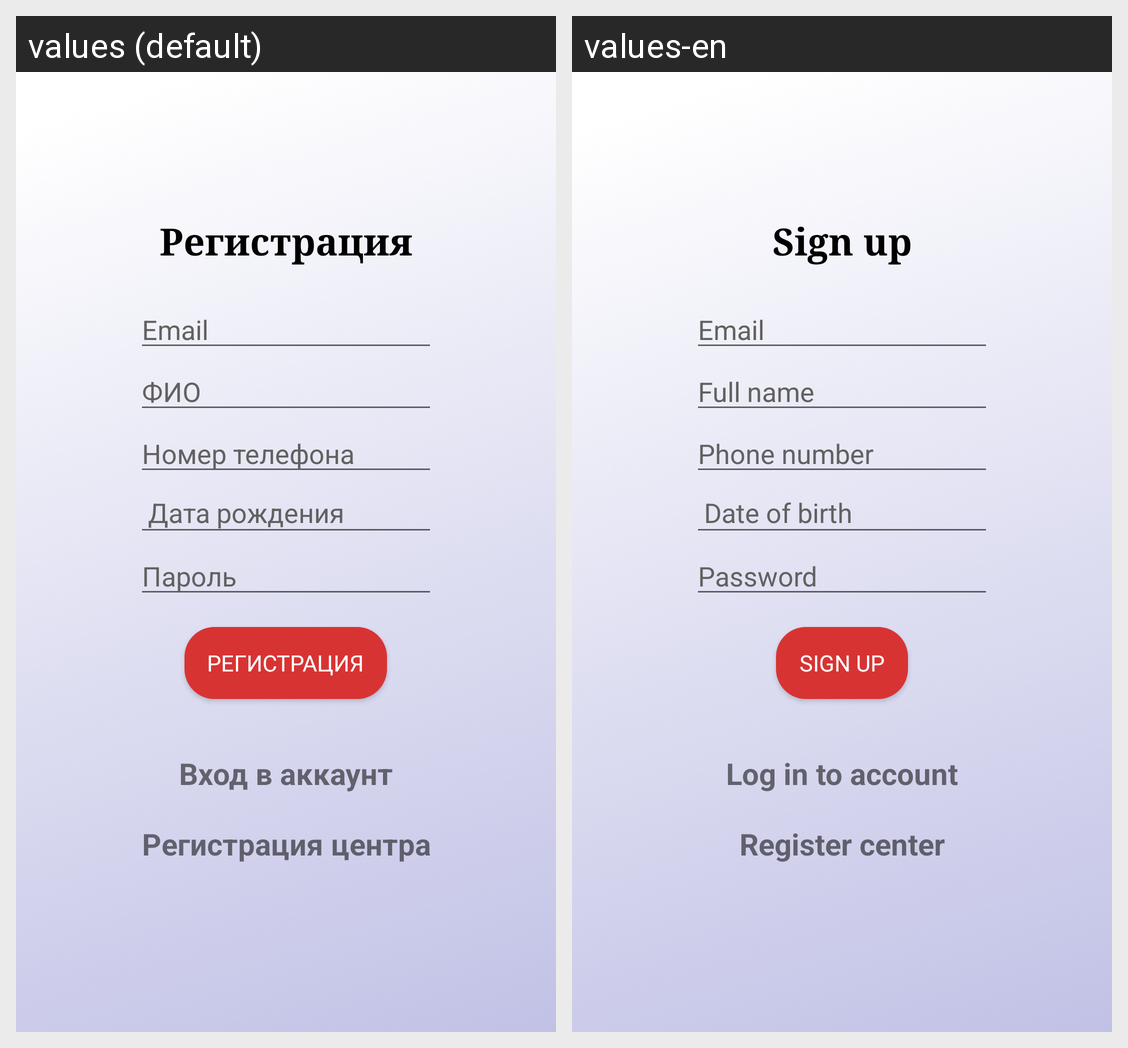

For this localized Android screen grid, give each drawn string resource with its value in every locale shown.
Android screen res/layout/fragment_register.xml rendered under 2 locales, left to right: values (default), values-en. Device: Nexus 5 (rendered at 1080×1920; each locale shown at half size, 540×960, under a caption strip naming it); theme Theme.AppCompat.Light.
Strings drawn on this screen, with the default value and each locale's value (text and hints the layout hard-codes, and strings that could not be matched under every locale, appear in the picture but are not listed):

register
  values: Регистрация
  values-en: Sign up

email
  values: Email
  values-en: Email

fio
  values: ФИО
  values-en: Full name

phone_number
  values: Номер телефона
  values-en: Phone number

birthdate
  values: Дата рождения
  values-en: Date of birth

password
  values: Пароль
  values-en: Password

click_to_login
  values: Вход в аккаунт
  values-en: Log in to account

reg_center
  values: Регистрация центра
  values-en: Register center
